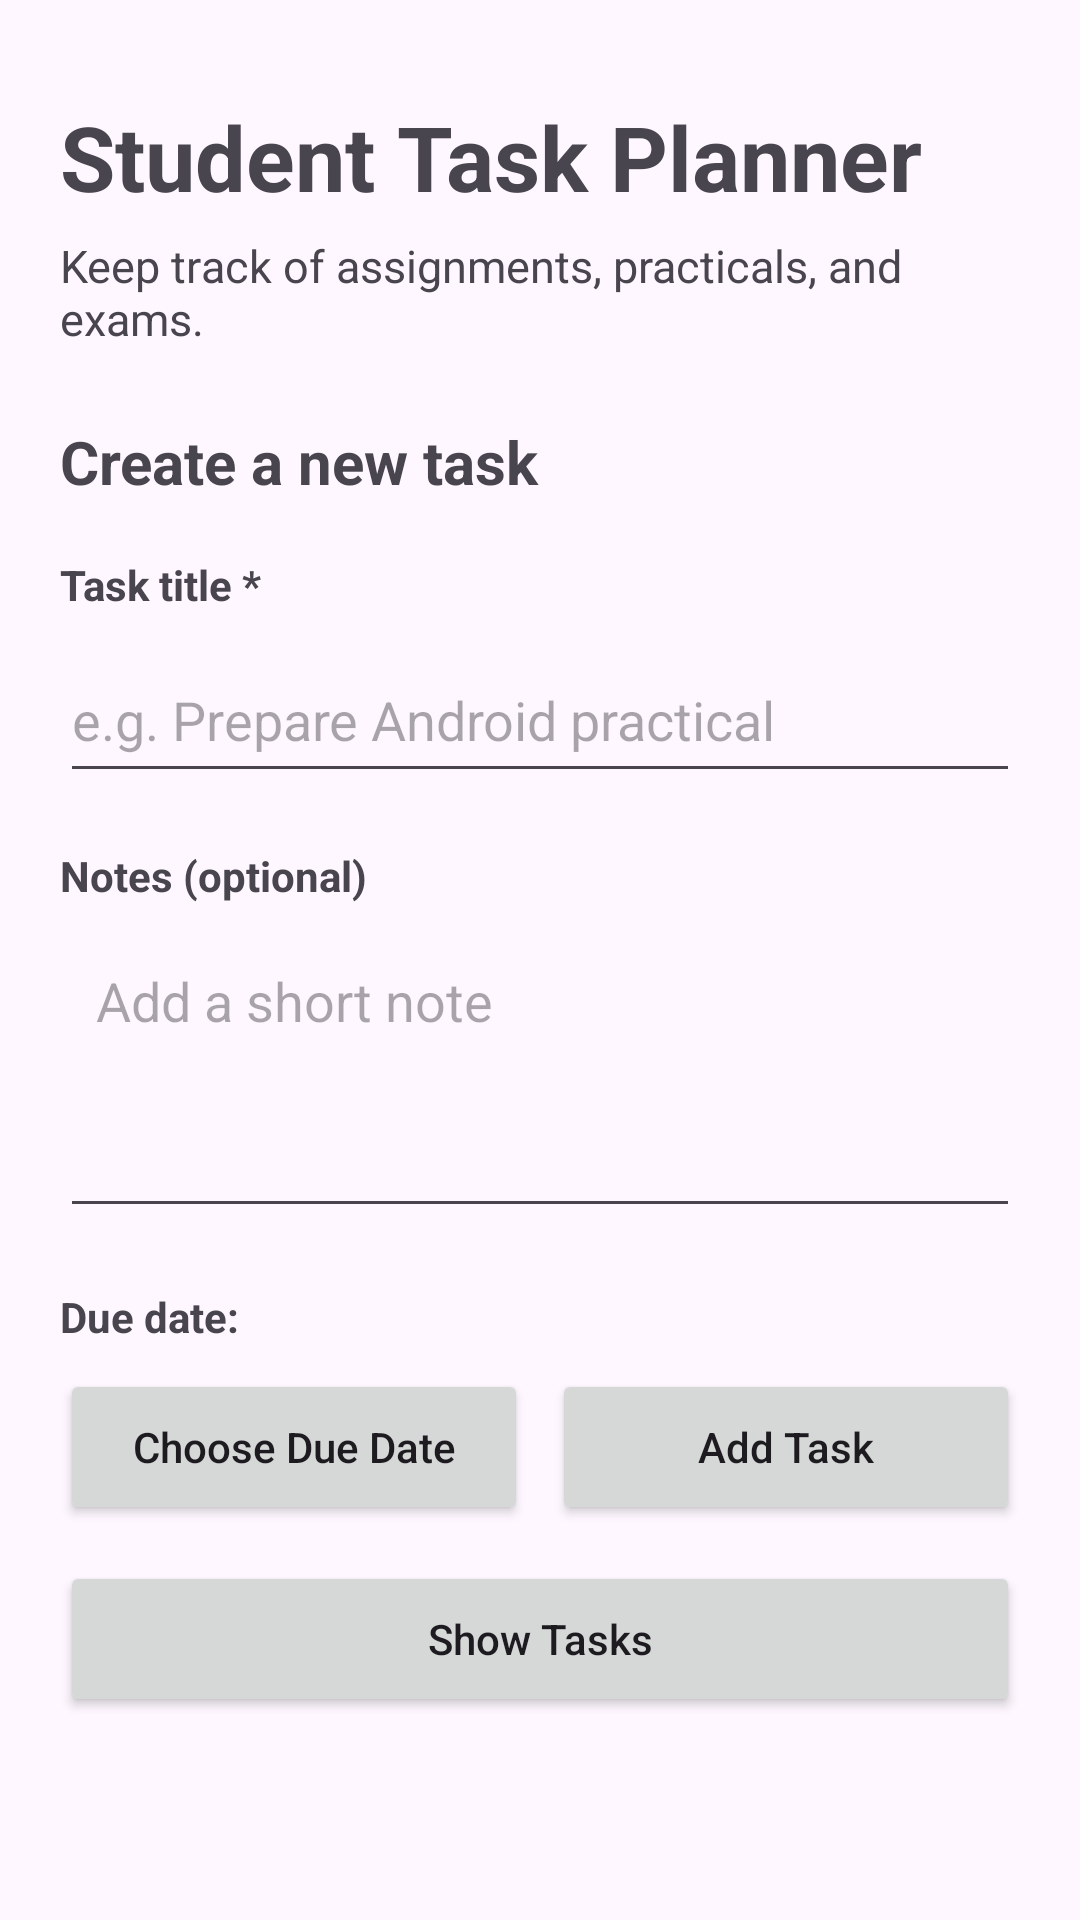

This screen was rendered from an Android layout file. Write that file and the resources it references.
<!-- AndroidManifest.xml: application theme Theme.Studenttaskplanner -->
<!-- res/layout/activity_main.xml -->
<?xml version="1.0" encoding="utf-8"?>
<ScrollView
    xmlns:android="http://schemas.android.com/apk/res/android"
    android:layout_width="match_parent"
    android:layout_height="match_parent"
    android:fillViewport="true">

    <LinearLayout
        android:layout_width="match_parent"
        android:layout_height="wrap_content"
        android:orientation="vertical"
        android:padding="20dp">

        <TextView
            android:layout_width="match_parent"
            android:layout_height="wrap_content"
            android:text="@string/app_title"
            android:textSize="30sp"
            android:textStyle="bold"
            android:paddingTop="12dp"/>

        <TextView
            android:layout_width="match_parent"
            android:layout_height="wrap_content"
            android:text="@string/app_subtitle"
            android:textSize="15sp"
            android:paddingTop="6dp"
            android:paddingBottom="24dp"/>

        <TextView
            android:layout_width="match_parent"
            android:layout_height="wrap_content"
            android:text="Create a new task"
            android:textSize="20sp"
            android:textStyle="bold"
            android:paddingBottom="18dp"/>

        <TextView
            android:layout_width="match_parent"
            android:layout_height="wrap_content"
            android:text="@string/task_title_label"
            android:textStyle="bold"/>

        <EditText
            android:id="@+id/edtTitle"
            android:layout_width="match_parent"
            android:layout_height="52dp"
            android:layout_marginTop="8dp"
            android:hint="@string/task_title_hint"
            android:inputType="textCapSentences"
            android:maxLines="1"/>

        <TextView
            android:layout_width="match_parent"
            android:layout_height="wrap_content"
            android:text="@string/notes_label"
            android:textStyle="bold"
            android:paddingTop="18dp"/>

        <EditText
            android:id="@+id/edtNotes"
            android:layout_width="match_parent"
            android:layout_height="100dp"
            android:layout_marginTop="8dp"
            android:gravity="top|start"
            android:hint="@string/notes_hint"
            android:inputType="textCapSentences|textMultiLine"
            android:padding="12dp"/>

        <TextView
            android:id="@+id/txtChosenDate"
            android:layout_width="match_parent"
            android:layout_height="wrap_content"
            android:text="Due date:"
            android:textStyle="bold"
            android:paddingTop="20dp"
            android:paddingBottom="8dp"/>

        <LinearLayout
            android:layout_width="match_parent"
            android:layout_height="wrap_content"
            android:orientation="horizontal">

            <Button
                android:id="@+id/btnChooseDate"
                android:layout_width="0dp"
                android:layout_height="52dp"
                android:layout_weight="1"
                android:text="@string/choose_date"
                android:textAllCaps="false"/>

            <Button
                android:id="@+id/btnAddTask"
                android:layout_width="0dp"
                android:layout_height="52dp"
                android:layout_weight="1"
                android:layout_marginStart="8dp"
                android:text="@string/add_task"
                android:textAllCaps="false"/>

        </LinearLayout>

        <Button
            android:id="@+id/btnShowTasks"
            android:layout_width="match_parent"
            android:layout_height="52dp"
            android:layout_marginTop="12dp"
            android:text="Show Tasks"
            android:textAllCaps="false"/>

    </LinearLayout>

</ScrollView>
<!-- resources referenced by this layout -->
<resources>
  <string name="add_task">Add Task</string>
  <string name="app_subtitle">Keep track of assignments, practicals, and exams.</string>
  <string name="app_title">Student Task Planner</string>
  <string name="choose_date">Choose Due Date</string>
  <string name="notes_hint">Add a short note</string>
  <string name="notes_label">Notes (optional)</string>
  <string name="task_title_hint">e.g. Prepare Android practical</string>
  <string name="task_title_label">Task title *</string>
  <style name="Theme.Studenttaskplanner" parent="Base.Theme.Studenttaskplanner" />
  <style name="Base.Theme.Studenttaskplanner" parent="Theme.Material3.DayNight.NoActionBar">
          
          
      </style>
</resources>
